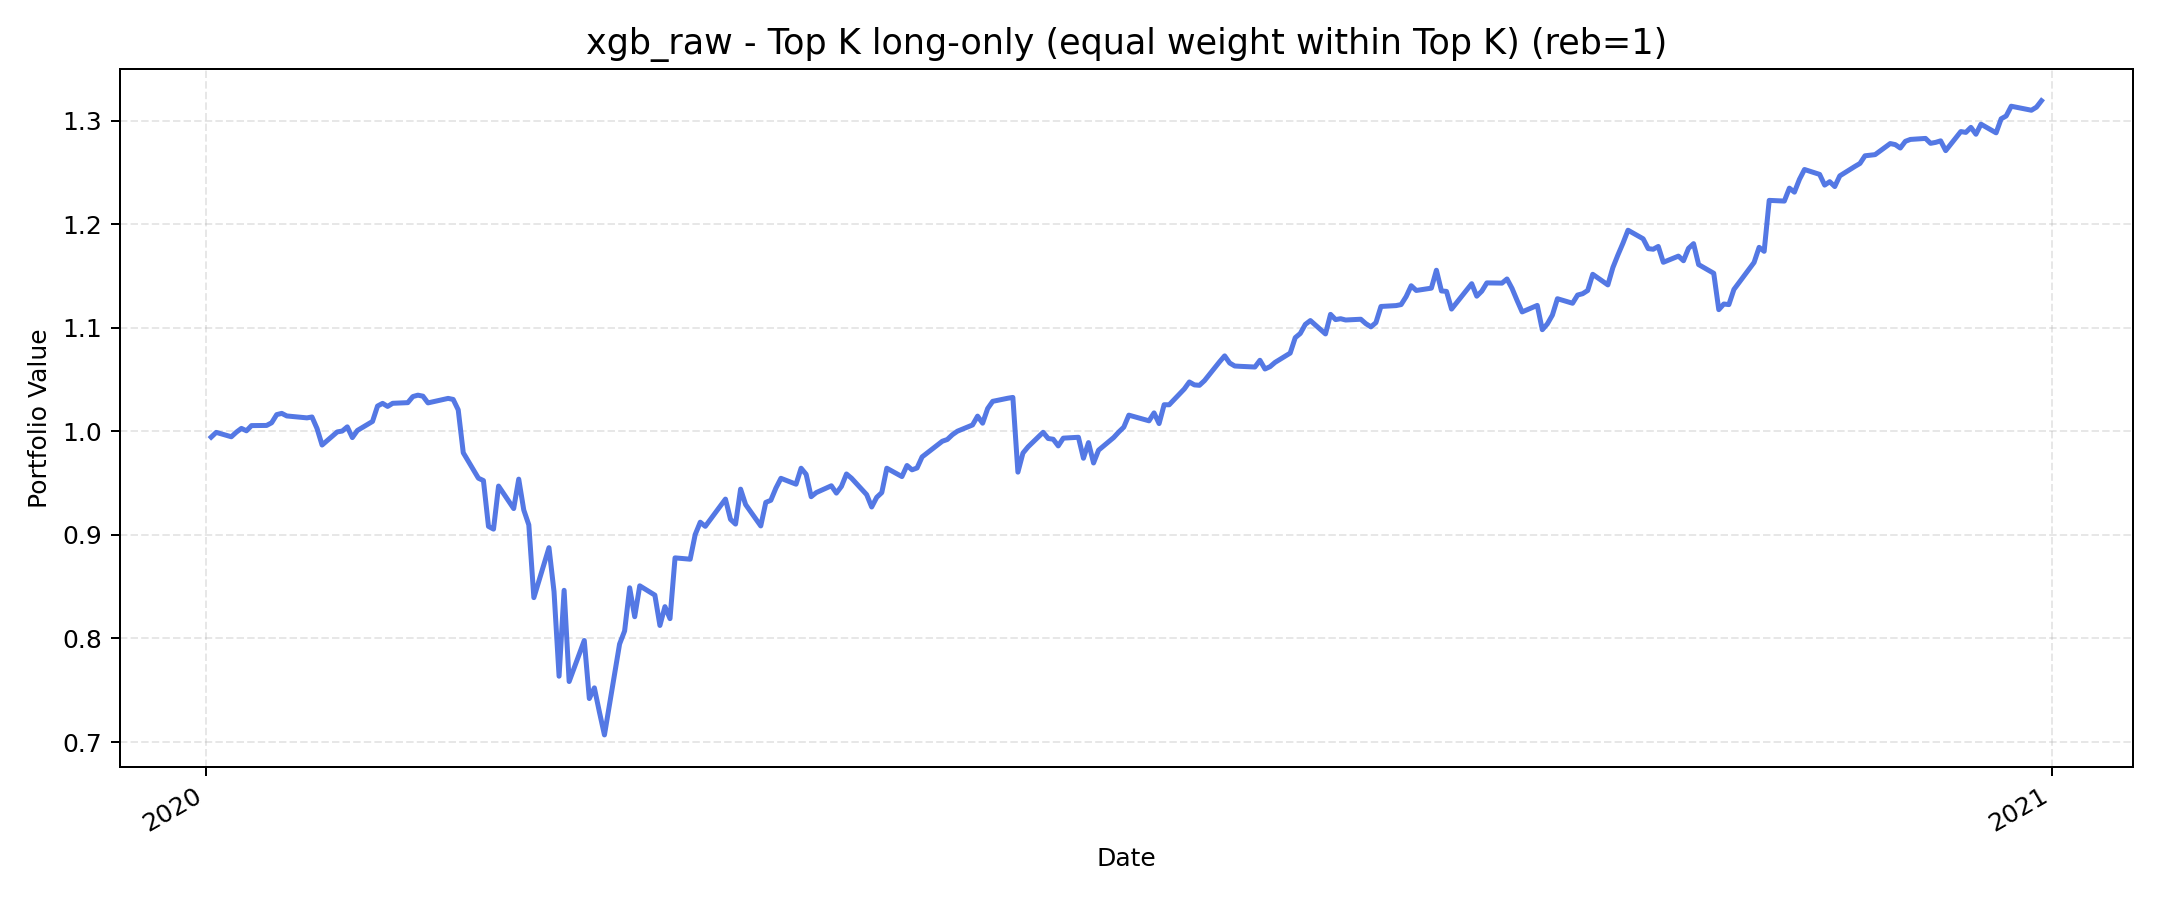

The table this chart was drawn from, first rows:
, value
2020-01-02, 0.9944
2020-01-03, 0.999
2020-01-06, 0.9948
2020-01-07, 0.9992
2020-01-08, 1.003
2020-01-09, 1.001
2020-01-10, 1.006
2020-01-13, 1.006
2020-01-14, 1.008
2020-01-15, 1.016
2020-01-16, 1.017
2020-01-17, 1.015
2020-01-21, 1.013
2020-01-22, 1.014
2020-01-23, 1.003
2020-01-24, 0.9868
2020-01-27, 0.9994
2020-01-28, 1
2020-01-29, 1.004
2020-01-30, 0.994
2020-01-31, 1.001
2020-02-03, 1.01
2020-02-04, 1.024
2020-02-05, 1.027
2020-02-06, 1.024
2020-02-07, 1.027
2020-02-10, 1.028
2020-02-11, 1.034
2020-02-12, 1.035
2020-02-13, 1.034
2020-02-14, 1.027
2020-02-18, 1.032
2020-02-19, 1.031
2020-02-20, 1.021
2020-02-21, 0.9793
2020-02-24, 0.9548
2020-02-25, 0.9525
2020-02-26, 0.9082
2020-02-27, 0.9056
2020-02-28, 0.9472
2020-03-02, 0.9254
2020-03-03, 0.9538
2020-03-04, 0.924
2020-03-05, 0.9097
2020-03-06, 0.8394
2020-03-09, 0.8876
2020-03-10, 0.8452
2020-03-11, 0.7635
2020-03-12, 0.8465
2020-03-13, 0.7584
2020-03-16, 0.798
2020-03-17, 0.742
2020-03-18, 0.7523
2020-03-19, 0.729
2020-03-20, 0.7068
2020-03-23, 0.7946
2020-03-24, 0.8073
2020-03-25, 0.8489
2020-03-26, 0.821
2020-03-27, 0.8508
... 192 more rows
